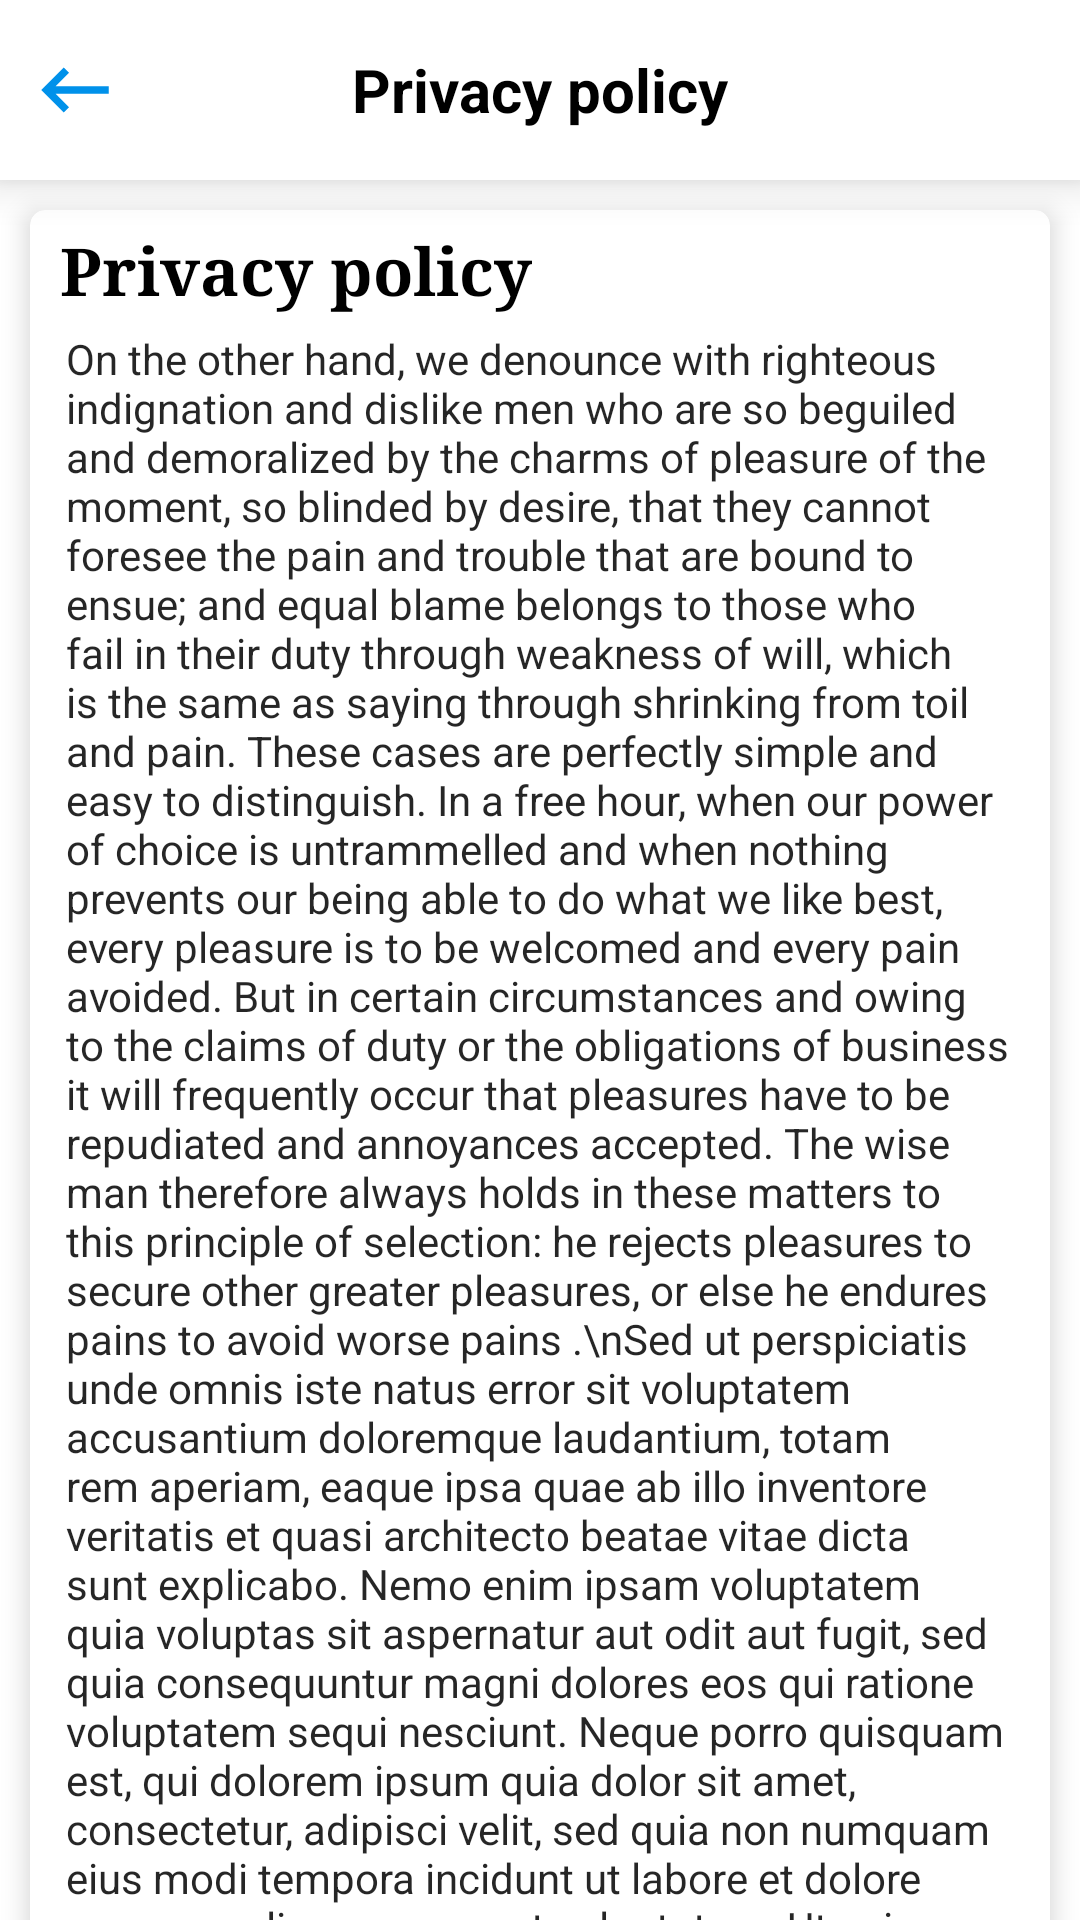

Here is an Android app screen rendered from its layout file. Give the layout XML and the strings, colors and styles it references.
<!-- AndroidManifest.xml: application theme Theme.Eld -->
<!-- res/layout/activity_privacy_policy_screen.xml -->
<?xml version="1.0" encoding="utf-8"?>
<LinearLayout xmlns:android="http://schemas.android.com/apk/res/android"
    xmlns:app="http://schemas.android.com/apk/res-auto"
    xmlns:tools="http://schemas.android.com/tools"
    android:layout_width="match_parent"
    android:layout_height="match_parent"
    android:orientation="vertical"
    android:background="#fff"
    tools:context=".activity.Privacy_policy_screen">


    <RelativeLayout
        android:id="@+id/toolbar"
        android:layout_width="match_parent"
        android:layout_height="60dp"
        android:background="#fff"
        android:elevation="9dp">

        <TextView
            android:layout_width="wrap_content"
            android:layout_height="wrap_content"
            android:layout_centerInParent="true"
            android:text="Privacy policy"
            android:textColor="#000"
            android:textSize="20sp"
            android:textStyle="bold" />

        <ImageView
            android:id="@+id/privacy_back"
            android:layout_width="30dp"
            android:layout_height="30dp"
            android:layout_centerVertical="true"
            android:layout_marginStart="10dp"
            android:src="@drawable/ic_baseline_keyboard_backspace_24"
            android:tint="@color/primaryColor"
            tools:ignore="UseAppTint" />

    </RelativeLayout>

    <androidx.core.widget.NestedScrollView
        android:layout_width="match_parent"
        android:layout_height="match_parent">

            <androidx.cardview.widget.CardView
                android:layout_width="match_parent"
                app:cardBackgroundColor="#fff"
                app:cardElevation="5dp"
                app:cardCornerRadius="5dp"
                android:layout_margin="10dp"
                android:layout_height="match_parent">

                <LinearLayout
                    android:layout_width="match_parent"
                    android:orientation="vertical"
                    android:layout_height="match_parent">



                <TextView
                    android:layout_width="wrap_content"
                    android:layout_height="wrap_content"
                    android:layout_marginStart="10dp"
                    android:layout_marginTop="5dp"
                    android:fontFamily="serif"
                    android:text="Privacy policy"
                    android:textColor="#000"
                    android:textSize="22sp"
                    android:textStyle="bold" />

                <TextView
                    android:layout_width="wrap_content"
                    android:layout_height="wrap_content"
                    android:layout_marginStart="12dp"
                    android:layout_marginTop="5dp"
                    android:layout_marginEnd="10dp"
                    android:layout_marginBottom="20dp"
                    android:text="On the other hand, we denounce with righteous indignation and dislike men who are so beguiled and demoralized by the charms of pleasure of the moment, so blinded by desire, that they cannot foresee the pain and trouble that are bound to ensue; and equal blame belongs to those who fail in their duty through weakness of will, which is the same as saying through shrinking from toil and pain. These cases are perfectly simple and easy to distinguish. In a free hour, when our power of choice is untrammelled and when nothing prevents our being able to do what we like best, every pleasure is to be welcomed and every pain avoided. But in certain circumstances and owing to the claims of duty or the obligations of business it will frequently occur that pleasures have to be repudiated and annoyances accepted. The wise man therefore always holds in these matters to this principle of selection: he rejects pleasures to secure other greater pleasures, or else he endures pains to avoid worse pains .\nSed ut perspiciatis unde omnis iste natus error sit voluptatem accusantium doloremque laudantium, totam rem aperiam, eaque ipsa quae ab illo inventore veritatis et quasi architecto beatae vitae dicta sunt explicabo. Nemo enim ipsam voluptatem quia voluptas sit aspernatur aut odit aut fugit, sed quia consequuntur magni dolores eos qui ratione voluptatem sequi nesciunt. Neque porro quisquam est, qui dolorem ipsum quia dolor sit amet, consectetur, adipisci velit, sed quia non numquam eius modi tempora incidunt ut labore et dolore magnam aliquam quaerat voluptatem. Ut enim ad minima veniam, quis nostrum exercitationem ullam corporis suscipit laboriosam, nisi ut aliquid ex ea commodi consequatur? Quis autem vel eum iure reprehenderit qui in ea voluptate velit esse quam nihil molestiae consequatur, vel illum qui dolorem eum fugiat quo voluptas nulla pariatur?\n\nLorem ipsum dolor sit amet, consectetur adipiscing elit, sed do eiusmod tempor incididunt ut labore et dolore magna aliqua. Ut enim ad minim veniam, quis nostrud exercitation ullamco laboris nisi ut aliquip ex ea commodo consequat. Duis aute irure dolor in reprehenderit in voluptate velit esse cillum dolore eu fugiat nulla pariatur. Excepteur sint occaecat cupidatat non proident, sunt in culpa qui officia deserunt mollit anim id est laborum.\nContrary to popular belief, Lorem Ipsum is not simply random text. It has roots in a piece of classical Latin literature from 45 BC, making it over 2000 years old. Richard McClintock, a Latin professor at Hampden-Sydney College in Virginia, looked up one of the more obscure Latin words, consectetur, from a Lorem Ipsum passage, and going through the cites of the word in classical literature, discovered the undoubtable source. Lorem Ipsum comes from sections 1.10.32 and 1.10.33 of  (The Extremes of Good and Evil) by Cicero, written in 45 BC. This book is a treatise on the theory of ethics, very popular during the Renaissance. The first line of Lorem Ipsum, comes from a line in section 1.10.32.

The standard chunk of Lorem Ipsum used since the 1500s is reproduced below for those interested. Sections 1.10.32 and 1.10.33 from by Cicero are also reproduced in their exact original form, accompanied by English versions from the 1914 translation by H. Rackham."
                    android:textColor="#D9000000" />

                </LinearLayout>

            </androidx.cardview.widget.CardView>


    </androidx.core.widget.NestedScrollView>


</LinearLayout>
<!-- resources referenced by this layout -->
<resources>
  <color name="primaryColor">#0091EA</color>
  <!-- drawable ic_baseline_keyboard_backspace_24 (drawable) -->
  <vector android:autoMirrored="true" android:height="24dp"
      android:tint="#ED663B" android:viewportHeight="24"
      android:viewportWidth="24" android:width="24dp" xmlns:android="http://schemas.android.com/apk/res/android">
      <path android:fillColor="@android:color/white" android:pathData="M21,11H6.83l3.58,-3.59L9,6l-6,6 6,6 1.41,-1.41L6.83,13H21z"/>
  </vector>
  <style name="Theme.Eld" parent="Theme.MaterialComponents.Light.NoActionBar">
          
          <item name="colorPrimary">@color/primaryColor</item>
          <item name="colorPrimaryVariant">@color/lightskyblue</item>
          <item name="colorOnPrimary">@color/white</item>
          
          <item name="colorSecondary">@color/skyblue</item>
          <item name="colorSecondaryVariant">@color/lightskyblue</item>
          <item name="colorOnSecondary">@color/black</item>
          
          <item name="android:statusBarColor">@color/white</item>
          
          <item name="android:windowLightStatusBar" tools:targetApi="m">true</item>
      </style>
  <color name="lightskyblue">#1A0091EA</color>
  <color name="white">#FFFFFFFF</color>
  <color name="skyblue">#0091EA</color>
  <color name="black">#FF000000</color>
</resources>
